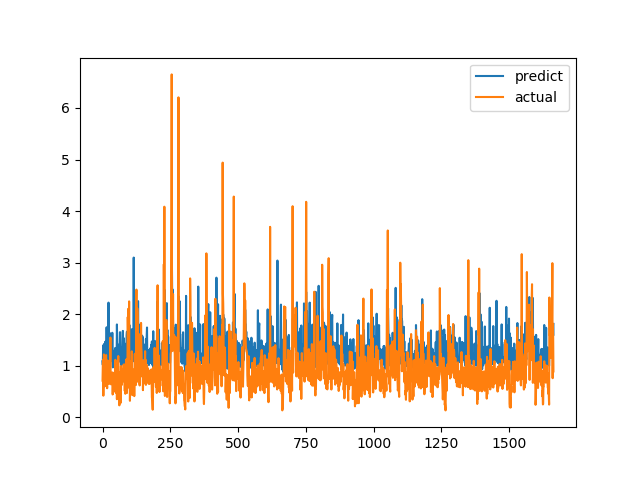

Values plotted in this chart, from the file beside it:
predict, actual
1.085, 0.7094
1.015, 1.015
1.357, 1.116
1.391, 0.4183
1.033, 1.002
1.414, 1.219
1.152, 1.143
1.181, 0.6528
1.425, 0.6747
1.157, 0.601
1.465, 0.6695
1.019, 0.6538
1.32, 0.7814
1.04, 1.206
1.093, 0.8469
1.745, 0.8286
1.109, 0.6482
1.269, 0.5624
1.385, 0.7183
1.081, 1.1
1.392, 0.9542
1.056, 0.729
2.224, 0.6694
1.282, 0.8631
1.401, 0.6465
1.091, 0.8223
1.381, 0.9236
1.633, 0.8301
1.091, 1.067
1.386, 1.546
1.537, 0.6827
1.14, 0.6386
1.463, 0.6464
1.121, 0.6881
1.108, 0.7274
1.088, 0.65
1.639, 0.8694
1.057, 0.4409
0.9673, 0.4519
1.014, 0.7575
1.027, 0.4952
1.006, 0.6851
1.013, 0.7244
1.292, 0.8654
1.042, 0.74
1.141, 0.8071
1.063, 0.8204
1.345, 1.114
1.082, 1.109
1.151, 0.4751
1.103, 1.039
1.137, 0.9458
1.143, 0.7878
1.8, 0.3505
1.433, 0.9368
1.384, 0.9868
1.11, 0.647
1.059, 1.03
1.408, 1.187
1.077, 0.9329
... 1,604 more rows
